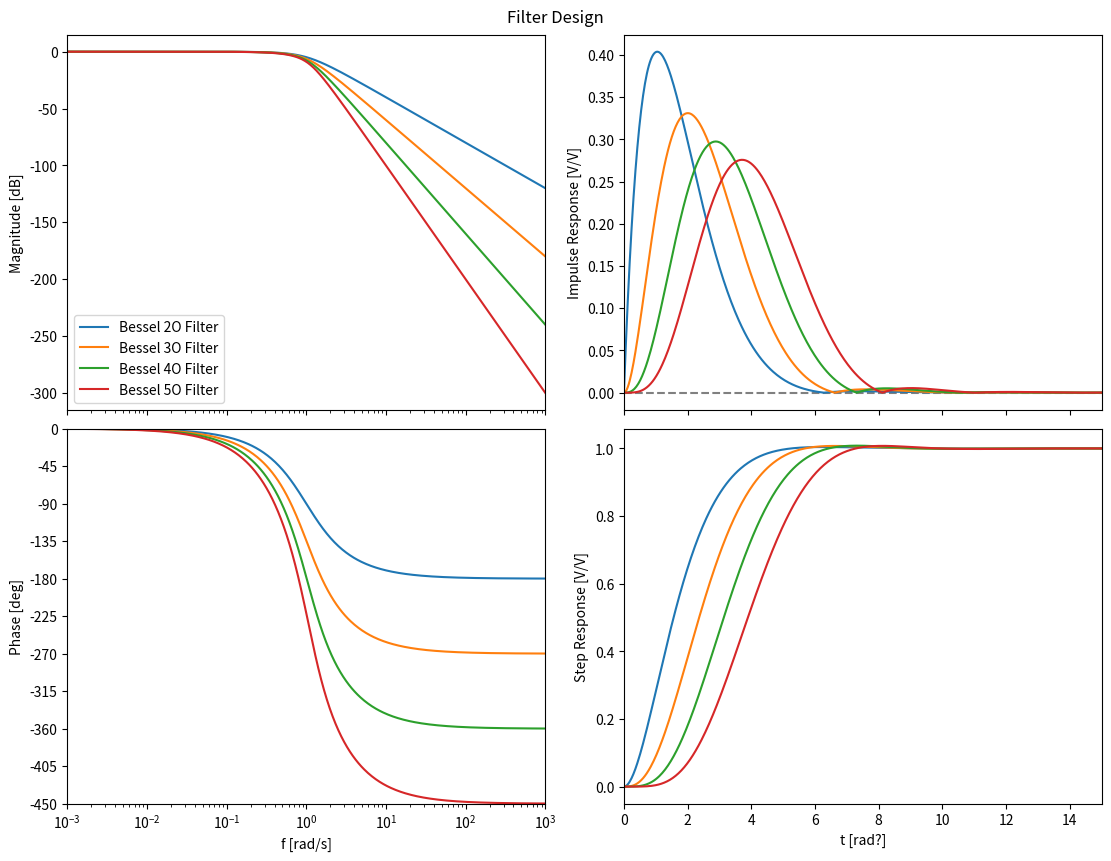

Source code (Python):
#!/usr/bin/env python3

from scipy import signal, special, cluster, optimize
import matplotlib.pyplot as plt
from matplotlib import colors as mcolors
import numpy as np

def plot_filters_behavior(systems,labels,title,savename,t_max=7,f_min=1e-3,f_max=1e3):
    N_ts = 500
    N_ws = 500
    ws = np.logspace(np.log10(f_min),np.log10(f_max),N_ws)
    ts = np.linspace(0,t_max,N_ts)

    system_results = []
    for system,label in zip(systems,labels):
        _, y_impulse = signal.impulse(system,T=ts)
        _, y_step = signal.step(system,T=ts)
        w, mag, phase = signal.bode(system,w=ws)
        system_results.append((label,abs(y_impulse),abs(y_step),w,mag,phase))

    fig, ((ax_f, ax_i), (ax_p, ax_s)) = plt.subplots(nrows=2,ncols=2,figsize=(11.,8.5),constrained_layout=True,sharex="col")
    ax_f.set_xscale("log")
    ax_p.set_xscale("log")
    ax_p.set_xlim(ws[0],ws[-1])
    ax_f.set_xlim(ws[0],ws[-1])
    ax_s.set_xlabel("t [rad?]")
    ax_i.set_ylabel("Impulse Response [V/V]")
    ax_s.set_ylabel("Step Response [V/V]")
    #for i in range(10):
    #    ax_t.axvline(i,ls='--',c="0.5")
    ax_i.axhline(0.,ls='--',c="0.5")
    ax_i.set_xlim(0,t_max)
    ax_s.set_xlim(0,t_max)
    ax_p.set_xlabel("f [rad/s]")
    ax_f.set_ylabel("Magnitude [dB]")
    ax_p.set_ylabel("Phase [deg]")
    #ax_f.set_ylim(-180,0)
    #ax_f.axhline(0.,ls='--',c="0.5")


    for label,y_impulse,y_step,w,mag,phase in system_results:
        ax_i.plot(ts,y_impulse,label=label)
        ax_s.plot(ts,y_step,label=label)
        ax_f.plot(ws,mag,label=label)
        ax_p.plot(ws,phase,label=label)

    ## Make phase labels at multiples of 45 deg
    ax_p_yticks = np.arange(min([x[5].min() for x in system_results])//45,np.ceil(max([x[5].max() for x in system_results])/45.)+1)*45
    ax_p.set_ylim(ax_p_yticks[0],ax_p_yticks[-1])
    ax_p.set_yticks(ax_p_yticks)

    if len(system_results) > 1:
        ax_f.legend()

    fig.suptitle(title)

    fig.savefig(savename)

    print("Frequency Response:")
    for label,y_impulse,y_step,w,mag,phase in system_results:
        w_3db = float('nan')
        f_3db = float('nan')
        w_m180 = float('nan')
        f_m180 = float('nan')
        mag_phase_m180 = float('nan')
        gain_margin = float('nan')
        try:
            w_3db = ws[mag <= mag[0]-3.][0]
            f_3db = w_3db/2/np.pi
        except IndexError:
            pass
        try:
            w_m180 = ws[phase <= -180.][0]
            f_m180 = w_m180/2/np.pi
        except IndexError:
            pass
        try:
            mag_phase_m180 = mag[phase <= -180.][0]
            gain_margin = -mag_phase_m180
        except IndexError:
            pass
        print(f"{label:50} -3db: {w_3db:8.3g} rad/s = {f_3db:8.3g} Hz,  phase<=180 @ {w_m180:8.3g} rad/s = {f_m180:8.3g} Hz,  gain margin: {gain_margin:4.1f} dB")
    print("Impulse Response:")
    for label,y_impulse,y_step,w,mag,phase in system_results:
        max_impulse = float('nan')
        min_impulse = float('nan')
        iMax_impulse = float('nan')
        tMax_impulse = float('nan')
        t10pct_impulse = float('nan')
        t100pct_impulse = float('nan')
        t10pct_fall_impulse = float('nan')
        fwhm_impulse = float('nan')
        try:
            max_impulse = y_impulse.max()
            min_impulse = y_impulse.min()
            iMax_impulse = y_impulse.argmax()
        except ValueError:
            pass
        try:
            tMax_impulse = ts[iMax_impulse]
        except IndexError:
            pass
        try:
            t10pct_impulse = ts[:iMax_impulse][y_impulse[:iMax_impulse] <= max_impulse*0.1][-1]
        except IndexError:
            pass
        try:
            t100pct_impulse = ts[y_impulse == max_impulse][0]
        except IndexError:
            pass
        try:
            t10pct_fall_impulse = ts[iMax_impulse:][y_impulse[iMax_impulse:] <= max_impulse*0.1][0]
        except IndexError:
            pass
        try:
            rise_half_impulse = ts[:iMax_impulse][y_impulse[:iMax_impulse] <= max_impulse*0.5][-1]
            fall_half_impulse = ts[iMax_impulse:][y_impulse[iMax_impulse:] <= max_impulse*0.5][0]
            fwhm_impulse = fall_half_impulse-rise_half_impulse
        except IndexError:
            pass
        print(f"{label:50} peak delay: {tMax_impulse:8.3g}  10-100%: {t100pct_impulse-t10pct_impulse:8.3g}  100-10%: {t10pct_fall_impulse-t100pct_impulse:5.3g}  max: {max_impulse:5.3g}  min: {min_impulse:4.3g}  FWHM: {fwhm_impulse:8.5g}")
    print("Step Response:")
    for label,y_impulse,y_step,w,mag,phase in system_results:
        max_step = float('nan')
        overshoot = float('nan')
        t10pct_step = float('nan')
        t90pct_step = float('nan')
        try:
            max_step = y_step.max()
        except ValueError:
            pass
        try:
            overshoot = max_step - y_step[-1]
        except IndexError:
            pass
        try:
            t10pct_step = ts[y_step >= 0.1*y_step[-1]][0]
        except IndexError:
            pass
        try:
            t90pct_step = ts[y_step >= 0.9*y_step[-1]][0]
        except IndexError:
            pass
        print(f"{label:50} 10-90%: {t90pct_step-t10pct_step:8.4g}  overshoot: {overshoot:8.4g}")

def semi_gaussian_complex_pole_locations(N,out_img_fn=None):
    """
    The poles are the complex roots of the equation:

    0 = Sum_1^N (-1)^i*s^{2*i}/i!
    """

    assert(N >= 2)

    poly_coefs = np.zeros(2*N+1)
    for j in range(2*N+1):
        i = j // 2
        if j % 2 != 0:
            continue
        poly_coefs[j] = (-1.)**i/special.factorial(i)
    poly = np.polynomial.Polynomial(poly_coefs)
    poly_roots = poly.roots()
    poles = poly_roots[poly_roots.real <= 0.]
    # normalize to a peak delay of 1 s
    #if N == 2:
    #    poles *= 0.8657314629
    #elif N == 3:
    #    poles *= 1.482965932
    #elif N == 4:
    #    poles *= 1.955911824
    #elif N == 5:
    #   poles *= 2.340681363
    return poles
    

def semi_gaussian_complex_all_pole_filter(N,out_img_fn=None):
    poles = semi_gaussian_complex_pole_locations(N)
    f1 = signal.ZerosPolesGain([],poles,[1])

    return f1
#    ts, y_impulse = f1.impulse()
#    iMax_impulse = y_impulse.argmax()
#    poles_scale_factor = ts[iMax_impulse]
#    poles *= poles_scale_factor
#
#    f2 = signal.ZerosPolesGain([],poles,[1])
#    _, resp = f2.freqresp([1e-9])
#    scale_factor = 1./abs(resp)
#
#    f3 = signal.ZerosPolesGain([],poles,scale_factor)
#    return f3


if __name__ == "__main__":

    alpha = -1
    n = 2
    ## The peak of a real all-same-real-pole filter is delayed by (n-1)/(-alpha)
    ## Critically damped is all real!
    normalized_alpha = 1-n
    #real_all_pole_filter = signal.ZerosPolesGain([],[alpha]*n,[1])
    real_all_pole_filter = signal.ZerosPolesGain([],[normalized_alpha]*n,[1])

    complex_pole_filter = signal.ZerosPolesGain([],[-2+0.4j]*3,[8.48476847])

    # [redacted]
    # [redacted]
    shaping_time_sf = 2
    p0 = -1.793/shaping_time_sf
    w1 = 1.976/shaping_time_sf
    Q1 = 0.606
    zeta1 = 0.5/Q1
    p1 =-zeta1*w1 + 1j*w1*np.sqrt(1-zeta1**2)
    semi_gaussian_C3_filter = signal.ZerosPolesGain([],[p0,p1],[1])

    for i in range(2,12):
        semi_gaussian_complex_pole_locations(i,f"GaussianPoleLocations_{i}.png")

    filters_to_plot = [
        #(real_all_pole_filter,"Real All-Pole Filter"),
        #(complex_pole_filter,"Complex Pole Filter"),
        #(semi_gaussian_C3_filter,"Semi-Gaussian C3 Filter (from paper)"),
        #(semi_gaussian_complex_all_pole_filter(2),"Semi-Gaussian C2 Filter"),
        #(semi_gaussian_complex_all_pole_filter(3),"Semi-Gaussian C3 Filter"),
        #(semi_gaussian_complex_all_pole_filter(4),"Semi-Gaussian C4 Filter"),
        #(semi_gaussian_complex_all_pole_filter(5),"Semi-Gaussian C5 Filter"),
        #(semi_gaussian_complex_all_pole_filter(6),"Semi-Gaussian C6 Filter"),
        #(semi_gaussian_complex_all_pole_filter(7),"Semi-Gaussian C7 Filter"),
        #(semi_gaussian_complex_all_pole_filter(8),"Semi-Gaussian C8 Filter"),
        #(semi_gaussian_complex_all_pole_filter(9),"Semi-Gaussian C9 Filter"),
        #(semi_gaussian_complex_all_pole_filter(10),"Semi-Gaussian C10 Filter"),
        #(semi_gaussian_complex_all_pole_filter(10),"Semi-Gaussian C10 Filter"),
        (signal.TransferFunction(*signal.bessel(2,1,btype="lowpass",analog=True,output="ba")),"Bessel 2O Filter"),
        (signal.TransferFunction(*signal.bessel(3,1,btype="lowpass",analog=True,output="ba")),"Bessel 3O Filter"),
        (signal.TransferFunction(*signal.bessel(4,1,btype="lowpass",analog=True,output="ba")),"Bessel 4O Filter"),
        (signal.TransferFunction(*signal.bessel(5,1,btype="lowpass",analog=True,output="ba")),"Bessel 5O Filter"),
    ]
    plot_filters_behavior([x[0] for x in filters_to_plot],[x[1] for x in filters_to_plot],"Filter Design","Filter_Design.pdf",t_max=15)
